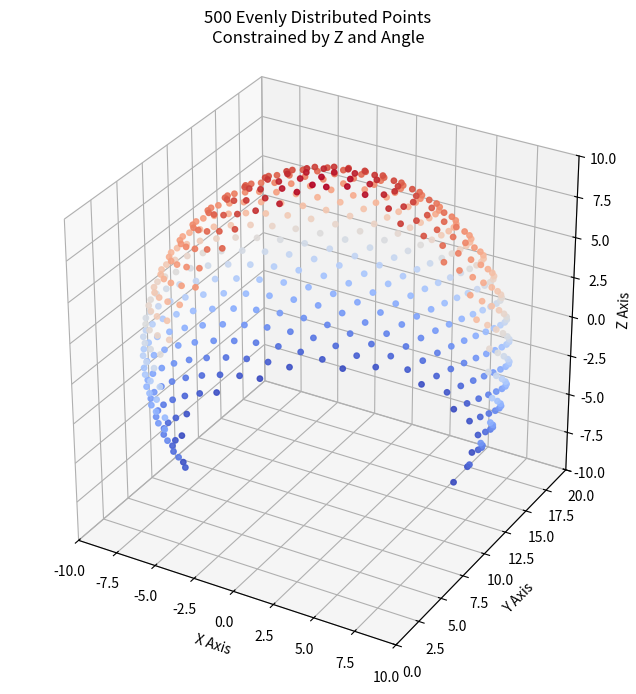

Generate this figure with matplotlib:
import numpy as np
import matplotlib.pyplot as plt

def generate_constrained_sphere_points(center, radius, n, min_z=None, max_z=None, min_angle=0.0, max_angle=2*np.pi):
    """
    Generates n evenly distributed points on a 3D sphere with constraints.
    
    Parameters:
    - center: tuple (cx, cy, cz), the absolute 3D coordinate of the sphere's center.
    - radius: float, the radius of the sphere.
    - n: int, exact number of points to generate.
    - min_z: float, minimum Z value (relative to the sphere's center).
    - max_z: float, maximum Z value (relative to the sphere's center).
    - min_angle: float, minimum azimuthal angle in the XY plane (in radians).
    - max_angle: float, maximum azimuthal angle in the XY plane (in radians).
    
    Returns:
    - numpy.ndarray of shape (n, 3) containing the generated points.
    """
    cx, cy, cz = center
    
    # 1. Handle default Z boundaries (full sphere poles)
    if min_z is None: min_z = -radius
    if max_z is None: max_z = radius
        
    # Clamp Z boundaries to ensure they do not exceed the sphere's actual radius
    min_z = max(-radius, min(radius, min_z))
    max_z = max(-radius, min(radius, max_z))
    
    points = []
    
    # The Golden Ratio is used to evenly distribute points along the rotation
    golden_ratio = (1 + 5**0.5) / 2
    angle_range = max_angle - min_angle
    
    for i in range(n):
        # 2. Distribute Z evenly between min_z and max_z
        if n == 1:
            z = (min_z + max_z) / 2.0
        else:
            z = min_z + (max_z - min_z) * (i / (n - 1))
            
        # 3. Calculate the radius of the circular slice at height z
        # max(0, ...) prevents math domain errors from floating-point inaccuracies at the poles
        r_z = np.sqrt(max(0, radius**2 - z**2))
        
        # 4. Distribute the angle evenly using a low-discrepancy sequence
        # (i / golden_ratio) % 1 produces a sequence evenly spaced between 0 and 1
        fraction = (i / golden_ratio) % 1
        theta = min_angle + (fraction * angle_range)
        
        # 5. Convert to Cartesian coordinates and translate to the sphere's center
        x = cx + r_z * np.cos(theta)
        y = cy + r_z * np.sin(theta)
        actual_z = cz + z
        
        points.append((x, y, actual_z))
        
    return np.array(points)

# ==========================================
# Example Usage & Visualization
# ==========================================
if __name__ == "__main__":
    # Define Sphere
    sphere_center = (0, 10, 0)
    sphere_radius = 10
    total_points = 500
    
    # Define Constraints
    # - Cut off the absolute bottom and top
    # - Restrict the angle to a 180-degree wedge (half the sphere)
    z_minimum = -6.0
    z_maximum = 20.0
    angle_minimum = 0.0          # 0 degrees
    angle_maximum = np.pi * 4/3     # 180 degrees in radians
    
    # Generate points
    pts = generate_constrained_sphere_points(
        center=sphere_center, 
        radius=sphere_radius, 
        n=total_points, 
        min_z=z_minimum, 
        max_z=z_maximum, 
        min_angle=angle_minimum, 
        max_angle=angle_maximum
    )
    
    # Plotting
    fig = plt.figure(figsize=(8, 8))
    ax = fig.add_subplot(111, projection='3d')
    
    # Extract coordinates
    xs, ys, zs = pts[:, 0], pts[:, 1], pts[:, 2]
    
    # Scatter plot, colored by Z-height for better depth perception
    ax.scatter(xs, ys, zs, c=zs, cmap='coolwarm', s=15, alpha=0.9)
    
    # Set equal aspect ratio to prevent stretching
    ax.set_box_aspect([1, 1, 1])
    
    # Set plot limits dynamically based on the radius and center
    ax.set_xlim(sphere_center[0] - sphere_radius, sphere_center[0] + sphere_radius)
    ax.set_ylim(sphere_center[1] - sphere_radius, sphere_center[1] + sphere_radius)
    ax.set_zlim(sphere_center[2] - sphere_radius, sphere_center[2] + sphere_radius)
    
    ax.set_xlabel('X Axis')
    ax.set_ylabel('Y Axis')
    ax.set_zlabel('Z Axis')
    plt.title(f"{total_points} Evenly Distributed Points\nConstrained by Z and Angle")
    plt.show()
